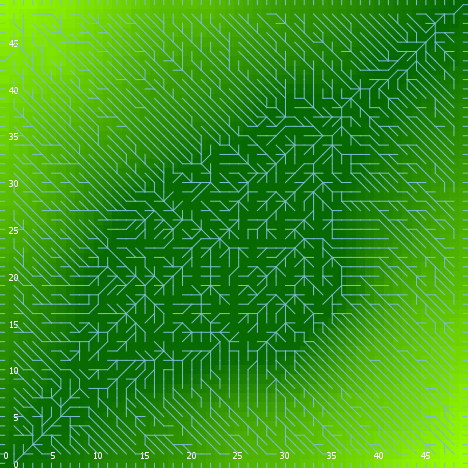

Values plotted in this chart, from the file beside it:
export-world data (NetLogo 6.0.4)
land_05_withInitialEcologicalCommunity_F…
06/25/2020 09:51:25:390 +0100
RANDOM STATE
0 0 -1727483681 465 0.5679043826615179 f…
GLOBALS
min-pxcor, max-pxcor, min-pycor, max-pycor, perspective, subject, nextIndex, directed-links, ticks, display-mode, ecol_brushfrequencyinflection, ecol_brushfrequencyrate, ecol_grassfrequencyinflection, ecol_grassfrequencyrate, ecol_woodfrequencyinflection, ecol_woodfrequencyrate, elevationdistribution, elev_algorithm-style, elev_featureanglerange, elev_inversioniterations, elev_noise, elev_numdepressions, elev_numprotuberances, elev_numranges
0, 49, 0, 49, 0, nobody, 2600, "UNDIRECTED", -1, "elevation (m)", 1.187, 0.01573, 0.3473, 0.05691, 41.12, 0.04336, [37.81836157851168 36.696200119704564 36…, "C#", 2.854, 1.908, 4.584, 1, 10, 72
TURTLES
who, color, heading, xcor, ycor, shape, label, label-color, breed, hidden?, size, pen-size, pen-mode, numpoints
0, 125, 240, 4, 25, "default", "", 9.9, {breed flowholders}, true, 1, 1, "up", 
1, 85, 348, 1, 36, "default", "", 9.9, {breed flowholders}, true, 1, 1, "up", 
2, 85, 301, 32, 4, "default", "", 9.9, {breed flowholders}, true, 1, 1, "up", 
3, 97, 90, 49, 1, "line half", "", 9.9, {breed flowholders}, false, 1, 1, "up", 
4, 35, 308, 30, 41, "default", "", 9.9, {breed flowholders}, true, 1, 1, "up", 
5, 55, 143, 36, 46, "default", "", 9.9, {breed flowholders}, true, 1, 1, "up", 
6, 45, 48, 12, 12, "default", "", 9.9, {breed flowholders}, true, 1, 1, "up", 
7, 125, 346, 42, 27, "default", "", 9.9, {breed flowholders}, true, 1, 1, "up", 
8, 85, 153, 3, 38, "default", "", 9.9, {breed flowholders}, true, 1, 1, "up", 
9, 15, 261, 45, 19, "default", "", 9.9, {breed flowholders}, true, 1, 1, "up", 
10, 125, 329, 2, 15, "default", "", 9.9, {breed flowholders}, true, 1, 1, "up", 
11, 85, 98, 36, 1, "default", "", 9.9, {breed flowholders}, true, 1, 1, "up", 
12, 135, 91, 38, 25, "default", "", 9.9, {breed flowholders}, true, 1, 1, "up", 
13, 135, 68, 25, 37, "default", "", 9.9, {breed flowholders}, true, 1, 1, "up", 
14, 115, 84, 27, 25, "default", "", 9.9, {breed flowholders}, true, 1, 1, "up", 
15, 5, 109, 38, 47, "default", "", 9.9, {breed flowholders}, true, 1, 1, "up", 
16, 5, 73, 23, 19, "default", "", 9.9, {breed flowholders}, true, 1, 1, "up", 
17, 45, 193, 31, 9, "default", "", 9.9, {breed flowholders}, true, 1, 1, "up", 
18, 105, 3, 25, 4, "default", "", 9.9, {breed flowholders}, true, 1, 1, "up", 
19, 105, 356, 23, 31, "default", "", 9.9, {breed flowholders}, true, 1, 1, "up", 
20, 75, 59, 21, 4, "default", "", 9.9, {breed flowholders}, true, 1, 1, "up", 
21, 105, 27, 4, 16, "default", "", 9.9, {breed flowholders}, true, 1, 1, "up", 
22, 125, 349, 32, 48, "default", "", 9.9, {breed flowholders}, true, 1, 1, "up", 
23, 45, 38, 36, 18, "default", "", 9.9, {breed flowholders}, true, 1, 1, "up", 
24, 75, 11, 1, 15, "default", "", 9.9, {breed flowholders}, true, 1, 1, "up", 
25, 97, 270, 0, 9, "line half", "", 9.9, {breed flowholders}, false, 1, 1, "up", 
26, 5, 258, 29, 18, "default", "", 9.9, {breed flowholders}, true, 1, 1, "up", 
27, 85, 233, 23, 10, "default", "", 9.9, {breed flowholders}, true, 1, 1, "up", 
28, 65, 125, 6, 36, "default", "", 9.9, {breed flowholders}, true, 1, 1, "up", 
29, 85, 177, 20, 29, "default", "", 9.9, {breed flowholders}, true, 1, 1, "up", 
30, 105, 47, 33, 47, "default", "", 9.9, {breed flowholders}, true, 1, 1, "up", 
31, 115, 145, 34, 46, "default", "", 9.9, {breed flowholders}, true, 1, 1, "up", 
32, 85, 148, 46, 11, "default", "", 9.9, {breed flowholders}, true, 1, 1, "up", 
33, 95, 127, 1, 8, "default", "", 9.9, {breed flowholders}, true, 1, 1, "up", 
34, 55, 281, 38, 1, "default", "", 9.9, {breed flowholders}, true, 1, 1, "up", 
35, 85, 19, 31, 11, "default", "", 9.9, {breed flowholders}, true, 1, 1, "up", 
36, 25, 22, 16, 5, "default", "", 9.9, {breed flowholders}, true, 1, 1, "up", 
37, 5, 271, 22, 30, "default", "", 9.9, {breed flowholders}, true, 1, 1, "up", 
38, 115, 144, 26, 44, "default", "", 9.9, {breed flowholders}, true, 1, 1, "up", 
39, 55, 133, 34, 29, "default", "", 9.9, {breed flowholders}, true, 1, 1, "up", 
40, 95, 332, 14, 28, "default", "", 9.9, {breed flowholders}, true, 1, 1, "up", 
41, 75, 99, 10, 10, "default", "", 9.9, {breed flowholders}, true, 1, 1, "up", 
42, 15, 212, 24, 17, "default", "", 9.9, {breed flowholders}, true, 1, 1, "up", 
43, 45, 350, 48, 9, "default", "", 9.9, {breed flowholders}, true, 1, 1, "up", 
44, 135, 278, 31, 13, "default", "", 9.9, {breed flowholders}, true, 1, 1, "up", 
45, 125, 92, 34, 33, "default", "", 9.9, {breed flowholders}, true, 1, 1, "up", 
46, 5, 3, 23, 24, "default", "", 9.9, {breed flowholders}, true, 1, 1, "up", 
47, 97, 90, 49, 7, "line half", "", 9.9, {breed flowholders}, false, 1, 1, "up", 
48, 95, 249, 33, 8, "default", "", 9.9, {breed flowholders}, true, 1, 1, "up", 
49, 125, 138, 48, 8, "default", "", 9.9, {breed flowholders}, true, 1, 1, "up", 
50, 97, 270, 0, 22, "line half", "", 9.9, {breed flowholders}, false, 1, 1, "up", 
... 16,628 more rows
